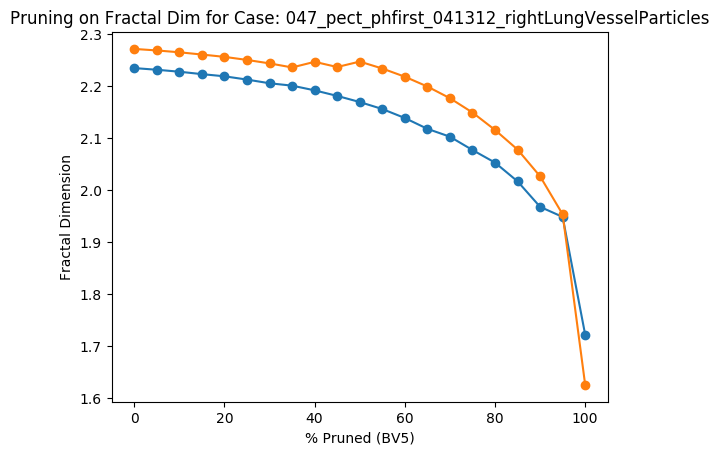

The data file committed next to this chart (first rows):
Percent Threshold (BV5), Fractal Dimension
0, 2.272
5, 2.269
10, 2.265
15, 2.261
20, 2.256
25, 2.25
30, 2.244
35, 2.236
40, 2.247
45, 2.237
50, 2.247
55, 2.234
60, 2.218
65, 2.199
70, 2.177
75, 2.149
80, 2.116
85, 2.078
90, 2.027
95, 1.954
100, 1.626
